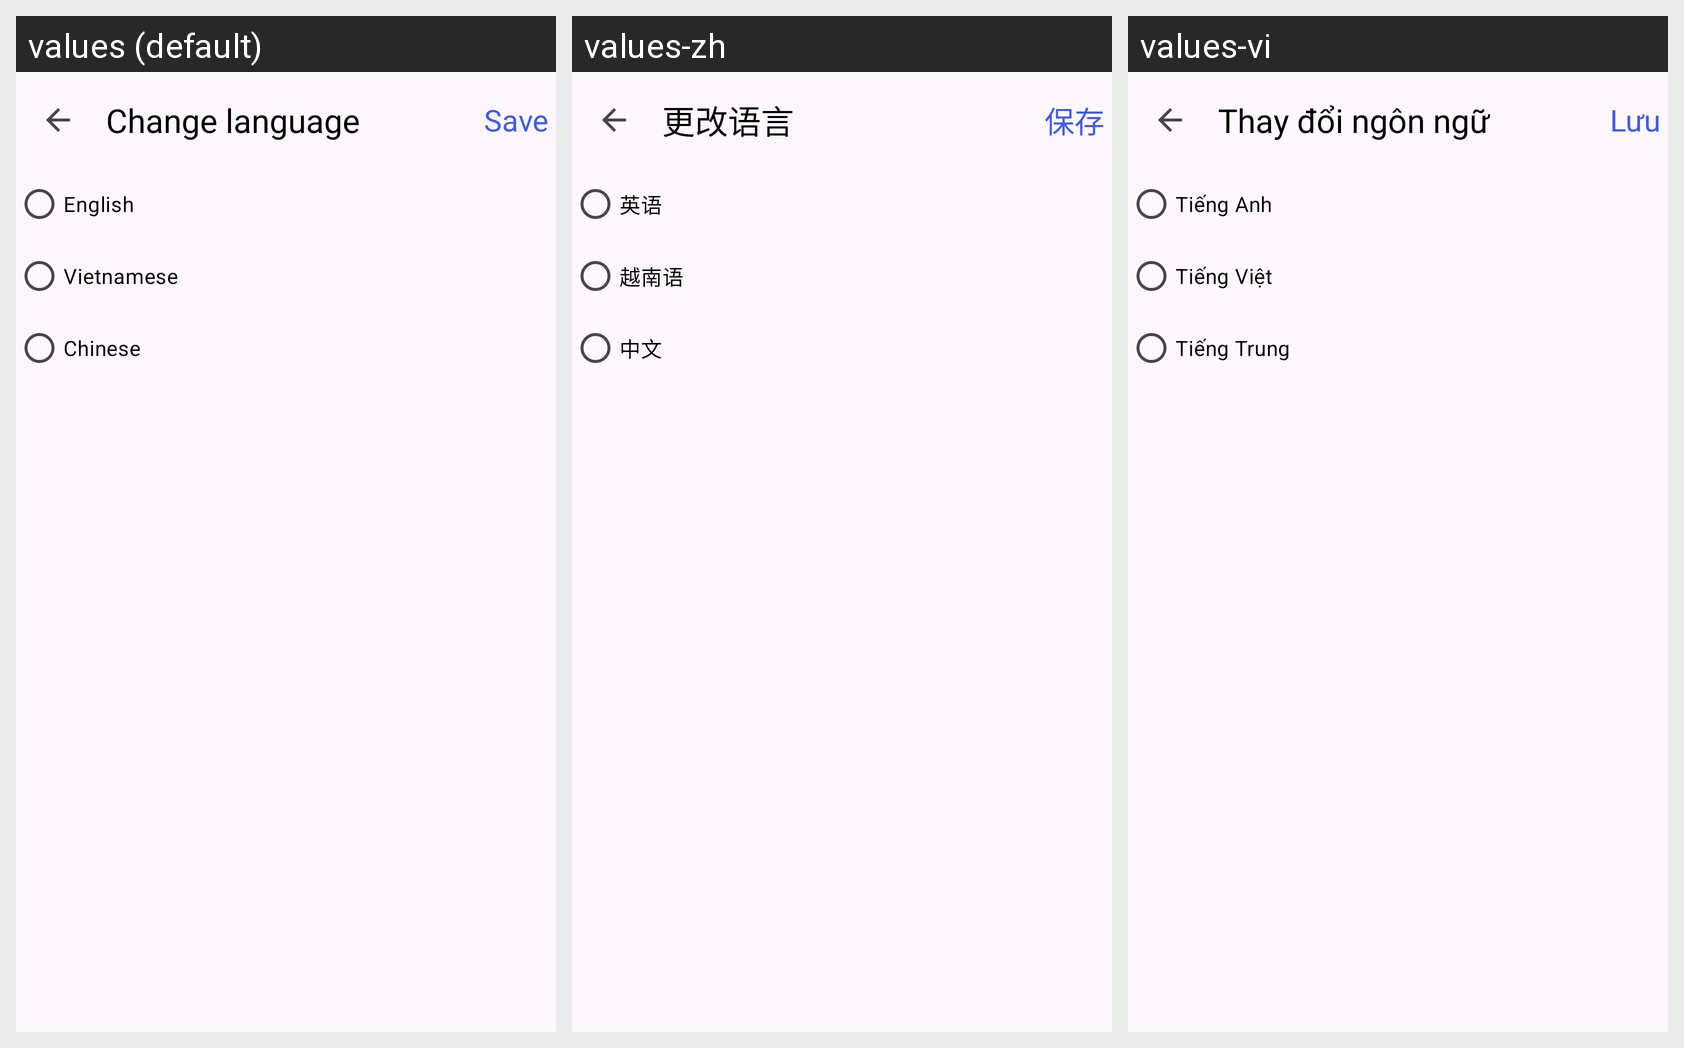

This grid shows one Android layout under several languages. Give, for every string resource on the screen, its name, the default text and each shown locale's text.
Android screen res/layout/fragment_change_language.xml rendered under 3 locales, left to right: values (default), values-zh, values-vi. Device: Nexus 5 (rendered at 1080×1920; each locale shown at half size, 540×960, under a caption strip naming it); theme Theme.QuizletAppAndroidV1.
Strings drawn on this screen, with the default value and each locale's value (text and hints the layout hard-codes, and strings that could not be matched under every locale, appear in the picture but are not listed):

change_language
  values: Change language
  values-zh: 更改语言
  values-vi: Thay đổi ngôn ngữ

save
  values: Save
  values-zh: 保存
  values-vi: Lưu

english
  values: English
  values-zh: 英语
  values-vi: Tiếng Anh

vietnamese
  values: Vietnamese
  values-zh: 越南语
  values-vi: Tiếng Việt

chinese
  values: Chinese
  values-zh: 中文
  values-vi: Tiếng Trung
